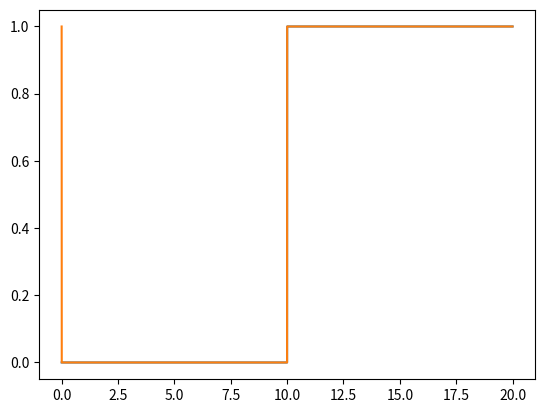

The script that saved this image:
import numpy as np
import scipy as sp
import matplotlib.pyplot as plt

L = 20
n = 20000
k = 1
freq = k / L

def findCoefficients(Function, L, res, nc):
    cof = np.zeros((nc, 2))
    x = np.linspace(0, L, res)
    dx = L / res
    for i in range(nc):
        sini = np.sin(2 * np.pi * i * x / L)
        cosi = np.cos(2 * np.pi * i * x / L)
        cof[i,0] = np.sum(Function * cosi) * dx * (2 / L)
        cof[i,1] = np.sum(Function * sini) * dx * (2 / L)
    cof[0,:] = cof[0,:] / 2
    return cof

def plotCoefficients(cof, L, res):
    nc = np.shape(cof)[0]
    x = np.linspace(0, L, res)
    func = np.zeros(res)
    for i in range(nc):
        sini = np.sin(2 * np.pi * i * x / L)
        cosi = np.cos(2 * np.pi * i * x / L)
        func += cof[i,0] * cosi + cof[i,1] * sini
    return func

def squareWave(x, A):
    length = np.shape(x)[0]
    func = np.zeros(length)
    for i in range(length // 2, length):
        func[i] = A
    return func

x = np.linspace(0, L, n)
sqrW = squareWave(x, 1)

coefs = findCoefficients(sqrW, L, n, 10000)
Approx = plotCoefficients(coefs, L, n)

plt.plot(x, sqrW)
plt.plot(x, Approx)
plt.show()
